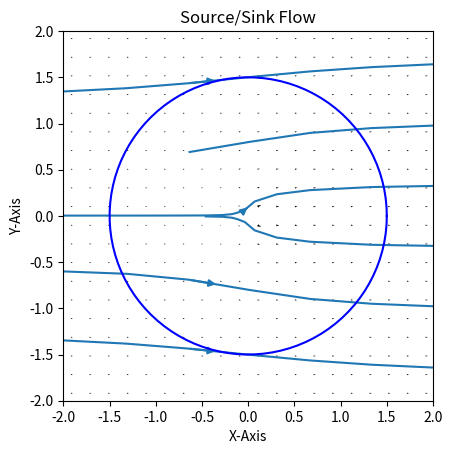

Write Python code to recreate this figure.
#!/usr/bin/env python3
# -*- coding: utf-8 -*-
"""
Created on Thu Oct  7 09:58:46 2021

[redacted]
"""

# ELEMENTARY FLOW - SOURCE/SINK FLOW
# [redacted]
# [redacted]
# [redacted]
# Started: 02/19/19
# Updated: 02/19/19 - Transferred from MATLAB to Python
#                   - Works as expected

import numpy as np
import matplotlib.pyplot as plt
from scipy import interpolate

# %% KNOWNS

lmbda = 1                                                                       # Source/sink strength (+: Source, -: Sink)
X0    = 0                                                                       # Source/sink X coordinate
Y0    = 0    
V = 1
alpha = 0                                                                   # Source/sink Y coordinate

# %% CALCULATIONS

# Create grid
numX   = 100                                                                    # Number of X points
numY   = 100                                                                    # Number of Y points
X      = np.linspace(-10,10,numX)                                               # X-point array
Y      = np.linspace(-10,10,numY)                                               # Y-point array
XX, YY = np.meshgrid(X,Y)                                                       # Create the meshgrid

# Solve for velocities
Vx = np.zeros([numX,numY])                                                      # Initialize X velocity component
Vy = np.zeros([numX,numY])                                                      # Initialize Y velocity component
                                                     # Initialize velocity magnitude
Vr = np.zeros([numX,numY])                                                      # Initialize radial velocity component
r  = np.zeros([numX,numY])                                                      # Initialize radius
for i in range(numX):                                                           # Loop over X points
    for j in range(numY):                                                       # Loop over Y points
        x       = XX[i,j]                                                       # X coordinate
        y       = YY[i,j]                                                       # Y coordinate
                                                                                # Y distance from source/sink
                                                                                # Distance from source/sink
        Vx[i,j] = (V *np.cos(alpha*(np.pi/180)))  +  (lmbda*(x - X0))/(2*np.pi*((x - X0)**2 + (y - Y0)**2))                                     # Compute X velocity component
        Vy[i,j] = (V *np.sin(alpha*(np.pi/180)))  +  (lmbda*(y - Y0))/(2*np.pi*((x - X0)**2 + (y - Y0)**2))                                   # Compute Y velocity component
                                  # Compute velocity
                                                                                 # Compute radial velocity component

#uq = (V *np.cos(alpha*(np.pi/100)))+(-circulation *(xq-x0))/(2*np.pi*(((xq-x0)**2)+((yq-y0)**2)))
#vq = (V *np.sin(alpha*(np.pi/100)))+(circulation *(yq-y0))/(2*np.pi*(((xq-x0)**2)+((yq-y0)**2)))

# %% COMPUTE CIRCULATIONS
def COMPUTE_CIRCULATION(a,b,x0,y0,numT,Vx,Vy,X,Y):
    
    t     = np.linspace(0,2*np.pi,numT)                                         # Discretized ellipse into angles [rad]
    xC    = a*np.cos(t) + x0                                                    # X coordinates of ellipse
    yC    = b*np.sin(t) + y0                                                    # Y coordinates of ellipse
    fx    = interpolate.RectBivariateSpline(Y,X,Vx)                             # Interpolate X velocities from grid to ellipse points
    fy    = interpolate.RectBivariateSpline(Y,X,Vy)                             # Interpolate Y velocities from grid to ellipse points
    VxC   = fx.ev(yC,xC)                                                        # X velocity component on ellipse
    VyC   = fy.ev(yC,xC)                                                        # Y velocity component on ellipse
    Gamma = -(np.trapz(VxC,xC) + np.trapz(VyC,yC))                              # Compute integral using trapezoid rule
    
    return Gamma, xC, yC, VxC, VyC

a    = 1.5                                                                      # Horizontal axis half-length
b    = 1.5                                                                      # Vertical axis half-length
x0   = 0                                                                        # Ellipse center X coordinate
y0   = 0                                                                        # Ellipse center Y coordinate
numT = 100                                                                      # Number of points along ellipse
Gamma, xC, yC, VxC, VyC = COMPUTE_CIRCULATION(a,b,x0,y0,numT,Vx,Vy,X,Y)         # Call circulation calculation
print("Circulation: ", Gamma)                                                   # Display circulation result

# %% PLOTTING

# Plot quiver
fig = plt.figure(1)                                                             # Create figure
plt.cla()                                                                       # Get ready for plotting
plt.quiver(X,Y,Vx,Vy)
print(Vx)     
plt.streamplot(X,Y,Vx,Vy)      
                                                  # Plot velocity vectors
plt.plot(xC,yC,'b-')                                                            # Plot ellipse
plt.title('Source/Sink Flow')                                                   # Set title
plt.xlabel('X-Axis')                                                            # Set X-label
plt.ylabel('Y-Axis')                                                            # Set Y-label
plt.xlim([-2, 2])                                                               # Set X-limits
plt.ylim([-2, 2])                                                               # Set Y-limits
plt.gca().set_aspect('equal')                                                   # Set axes equal
plt.show()                                                                      # Display plot
